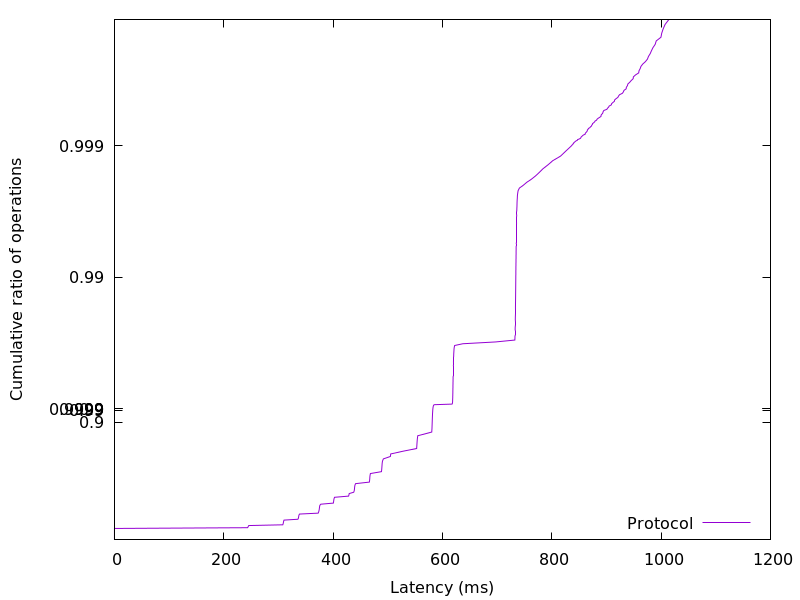

The data file committed next to this chart (first rows):
0.008704, 0.01
0.009472, 0.02
0.0105, 0.03
0.01818, 0.04
0.02509, 0.05
0.0256, 0.06
0.02611, 0.07
0.02637, 0.08
0.02662, 0.09
0.02688, 0.1
0.02714, 0.11
0.02739, 0.12
0.02765, 0.13
0.0279, 0.14
0.02816, 0.15
0.02842, 0.16
0.02893, 0.17
0.02944, 0.18
0.03328, 0.19
243.5, 0.2
244.4, 0.21
245, 0.22
245.7, 0.23
307.9, 0.24
308.5, 0.25
308.8, 0.26
309, 0.27
309.3, 0.28
309.7, 0.29
310.3, 0.3
335.5, 0.31
336.3, 0.32
336.7, 0.33
337, 0.34
337.2, 0.35
337.6, 0.36
338.6, 0.37
372.6, 0.38
373.3, 0.39
373.9, 0.4
374.3, 0.41
374.6, 0.42
374.9, 0.43
375.1, 0.44
375.4, 0.45
375.8, 0.46
377.4, 0.47
400.4, 0.48
400.8, 0.49
401.1, 0.5
401.4, 0.51
401.8, 0.52
402.5, 0.53
428.3, 0.54
428.9, 0.55
429.5, 0.56
437.6, 0.57
438.6, 0.58
438.9, 0.59
439.2, 0.6
439.5, 0.61
... 298 more rows
